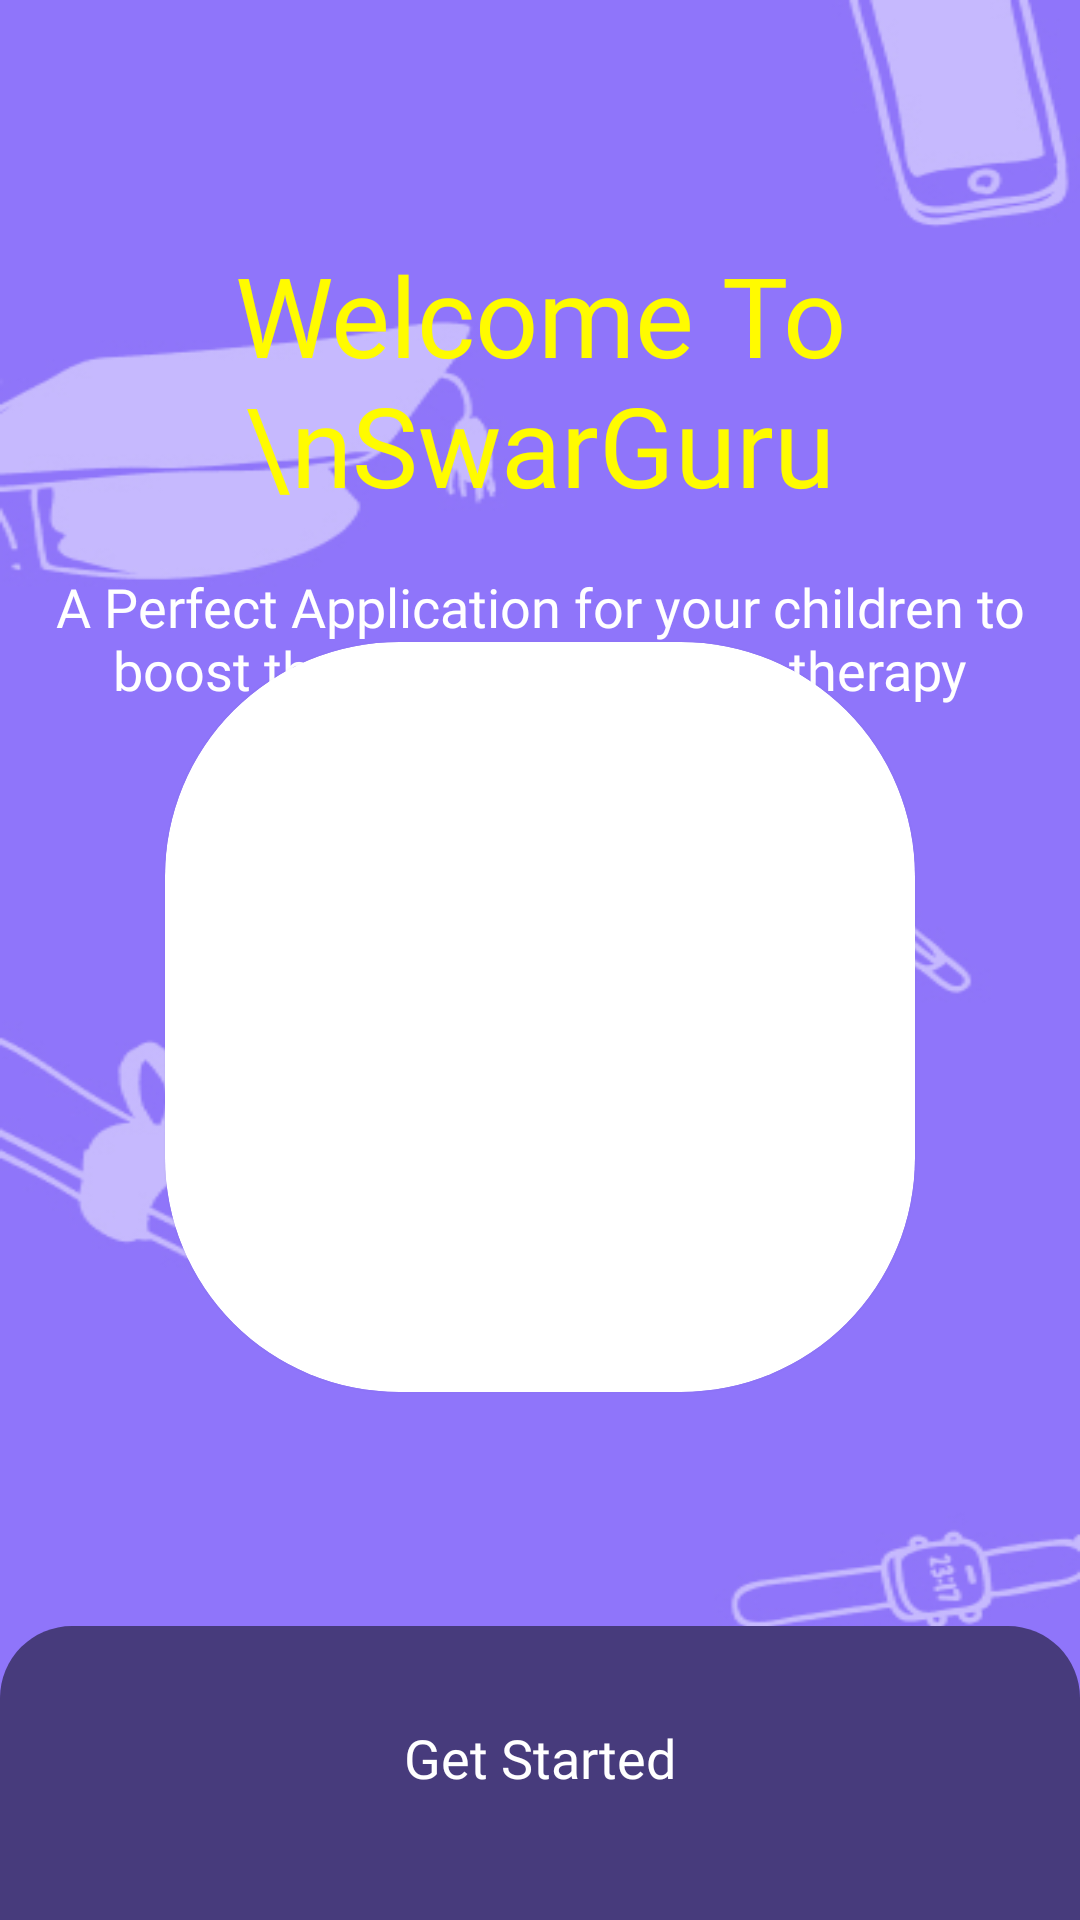

The Android layout XML behind this screen, and the referenced resources:
<!-- AndroidManifest.xml: application theme Theme.SwarGuru -->
<!-- res/layout/activity_welcome.xml -->
<?xml version="1.0" encoding="utf-8"?>
<androidx.constraintlayout.widget.ConstraintLayout
    xmlns:android="http://schemas.android.com/apk/res/android"
    xmlns:app="http://schemas.android.com/apk/res-auto"
    xmlns:tools="http://schemas.android.com/tools"
    android:layout_width="match_parent"
    android:layout_height="match_parent"
    android:background="@drawable/background"
    tools:context="com.example.swarguru.MainActivity">

    <TextView
        android:id="@+id/textView"
        android:layout_width="match_parent"
        android:layout_height="wrap_content"
        android:layout_marginTop="80dp"
        android:fontFamily="@font/inter_bold"
        android:text="Welcome To \nSwarGuru"
        android:textAlignment="center"
        android:textColor="@color/yellow"
        android:textSize="37sp"
        app:layout_constraintEnd_toEndOf="parent"
        app:layout_constraintStart_toStartOf="parent"
        app:layout_constraintTop_toTopOf="parent" />

    <TextView
        android:id="@+id/textView2"
        android:layout_width="match_parent"
        android:layout_height="wrap_content"
        android:layout_marginTop="17dp"
        android:fontFamily="@font/inter_bold"
        android:text="A Perfect Application for your children to boost their speech by game therapy"
        android:textAlignment="center"
        android:textColor="@color/white"
        android:textSize="18sp"
        app:layout_constraintEnd_toEndOf="parent"
        app:layout_constraintStart_toStartOf="parent"
        app:layout_constraintTop_toBottomOf="@+id/textView" />

    <androidx.cardview.widget.CardView
        android:id="@+id/cardView"
        android:layout_width="250dp"
        android:layout_height="250dp"
        android:layout_marginTop="-100dp"
        app:cardCornerRadius="78dp"
        app:layout_constraintBottom_toTopOf="@+id/buttonContainer"
        app:layout_constraintEnd_toEndOf="parent"
        app:layout_constraintStart_toStartOf="parent"
        app:layout_constraintTop_toBottomOf="@+id/textView2">

        <ImageView
            android:layout_width="match_parent"
            android:layout_height="match_parent"
            android:src="@drawable/logo" />
    </androidx.cardview.widget.CardView>

    <androidx.constraintlayout.widget.ConstraintLayout
        android:id="@+id/buttonContainer"
        android:layout_width="match_parent"
        android:layout_height="wrap_content"
        android:paddingBottom="30dp"
        android:background="@drawable/curved_bg_25dp"
        app:layout_constraintBottom_toBottomOf="parent"
        app:layout_constraintEnd_toEndOf="parent"
        app:layout_constraintStart_toStartOf="parent">

        <androidx.appcompat.widget.AppCompatButton
            android:id="@+id/getStartedBtn"
            android:layout_width="match_parent"
            android:layout_height="wrap_content"
            android:background="@drawable/curved_bg_8dp"
            android:backgroundTint="@color/blue"
            android:layout_marginTop="20dp"
            android:fontFamily="@font/inter_bold"
            android:textAllCaps="false"
            android:textColor="@color/white"
            android:layout_marginHorizontal="30dp"
            android:textSize="18sp"
            android:text="Get Started"
            app:layout_constraintEnd_toEndOf="parent"
            app:layout_constraintStart_toStartOf="parent"
            app:layout_constraintTop_toTopOf="@+id/buttonContainer" />

    </androidx.constraintlayout.widget.ConstraintLayout>

</androidx.constraintlayout.widget.ConstraintLayout>
<!-- resources referenced by this layout -->
<resources>
  <color name="blue">#7353F7</color>
  <color name="white">#FFFFFFFF</color>
  <color name="yellow">#FFFB00</color>
  <!-- drawable background: jpg bitmap (drawable, 63794 bytes) -->
  <!-- drawable curved_bg_25dp (drawable) -->
  <?xml version="1.0" encoding="utf-8"?>
  <shape xmlns:android="http://schemas.android.com/apk/res/android">
      <corners android:topLeftRadius="24dp" android:topRightRadius="24dp"/>
      <solid android:color="@color/dark_violet"/>
  </shape>
  <style name="Theme.SwarGuru" parent="Base.Theme.SwarGuru" />
  <color name="dark_violet">#473B7C</color>
  <style name="Base.Theme.SwarGuru" parent="Theme.Material3.DayNight.NoActionBar">
          
          
      </style>
</resources>
